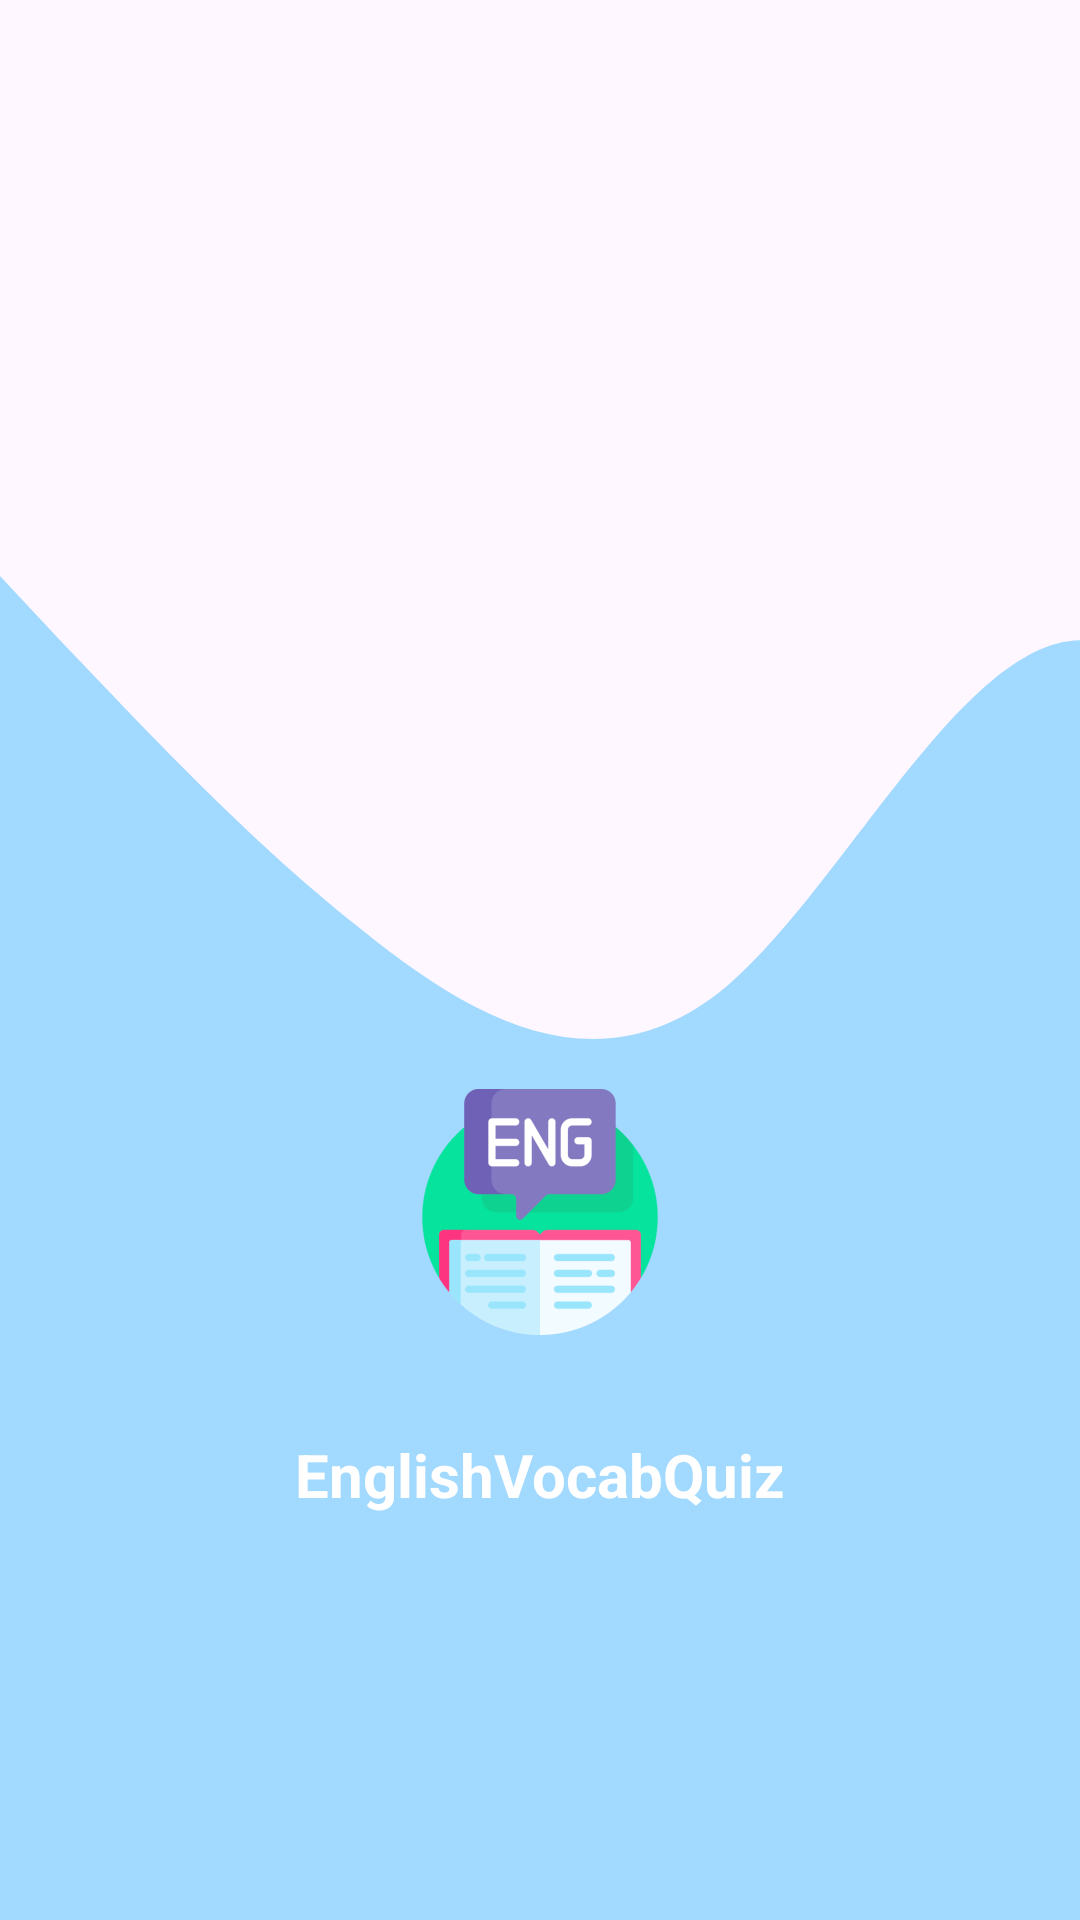

The Android layout XML behind this screen, and the referenced resources:
<!-- AndroidManifest.xml: application theme Theme.EnglishVocabQuiz -->
<!-- res/layout/activity_splash.xml -->
<?xml version="1.0" encoding="utf-8"?>
<androidx.constraintlayout.widget.ConstraintLayout xmlns:android="http://schemas.android.com/apk/res/android"
    xmlns:app="http://schemas.android.com/apk/res-auto"
    xmlns:tools="http://schemas.android.com/tools"
    android:layout_width="match_parent"
    android:layout_height="match_parent"
    tools:context=".SplashActivity">

    <androidx.constraintlayout.widget.ConstraintLayout
        android:layout_width="match_parent"
        android:layout_height="match_parent"
        android:background="@drawable/wave"
        app:layout_constraintEnd_toEndOf="parent"
        app:layout_constraintStart_toStartOf="parent"
        app:layout_constraintTop_toTopOf="parent">

        <ImageView
            android:id="@+id/imageView3"
            android:layout_width="wrap_content"
            android:layout_height="wrap_content"
            android:layout_marginStart="150dp"
            android:layout_marginTop="350dp"
            android:layout_marginEnd="150dp"
            android:layout_marginBottom="30dp"
            app:layout_constraintBottom_toTopOf="@+id/textView2"
            app:layout_constraintEnd_toEndOf="parent"
            app:layout_constraintStart_toStartOf="parent"
            app:layout_constraintTop_toTopOf="parent"
            app:srcCompat="@mipmap/ic_launcher_foreground" />

        <TextView
            android:id="@+id/textView2"
            android:layout_width="wrap_content"
            android:layout_height="wrap_content"
            android:layout_marginStart="170dp"
            android:layout_marginTop="20dp"
            android:layout_marginEnd="170dp"
            android:text="@string/app_name"
            android:textColor="@color/white"
            android:textSize="20dp"
            android:textStyle="bold"
            app:layout_constraintEnd_toEndOf="parent"
            app:layout_constraintStart_toStartOf="parent"
            app:layout_constraintTop_toBottomOf="@+id/imageView3" />
    </androidx.constraintlayout.widget.ConstraintLayout>
</androidx.constraintlayout.widget.ConstraintLayout>
<!-- resources referenced by this layout -->
<resources>
  <color name="white">#FFFFFFFF</color>
  <!-- drawable wave (drawable) -->
  <vector xmlns:android="http://schemas.android.com/apk/res/android"
      android:width="1440dp"
      android:height="320dp"
      android:viewportWidth="720"
      android:viewportHeight="320">
    <path
        android:pathData="M0,96L40,106.7C80,117 160,139 240,154.7C320,171 400,181 480,165.3C560,149 640,107 720,106.7C800,107 880,149 960,176C1040,203 1120,213 1200,197.3C1280,181 1360,139 1400,117.3L1440,96L1440,320L1400,320C1360,320 1280,320 1200,320C1120,320 1040,320 960,320C880,320 800,320 720,320C640,320 560,320 480,320C400,320 320,320 240,320C160,320 80,320 40,320L0,320Z"
        android:fillColor="#a2d9ff"/>
  </vector>
  <!-- mipmap ic_launcher_foreground: webp bitmap (mipmap-hdpi, 3770 bytes) -->
  <string name="app_name">EnglishVocabQuiz</string>
  <style name="Theme.EnglishVocabQuiz" parent="Base.Theme.EnglishVocabQuiz" />
  <style name="Base.Theme.EnglishVocabQuiz" parent="Theme.Material3.DayNight.NoActionBar">
          
          
      </style>
</resources>
